Run: headless pygame with SDL's dummy video driver; simulated clock (each Clock.tick advances the game by its frame time, no real sleeping); random seed 0; keys injected as events and as key.get_pressed() state; no mouse input.
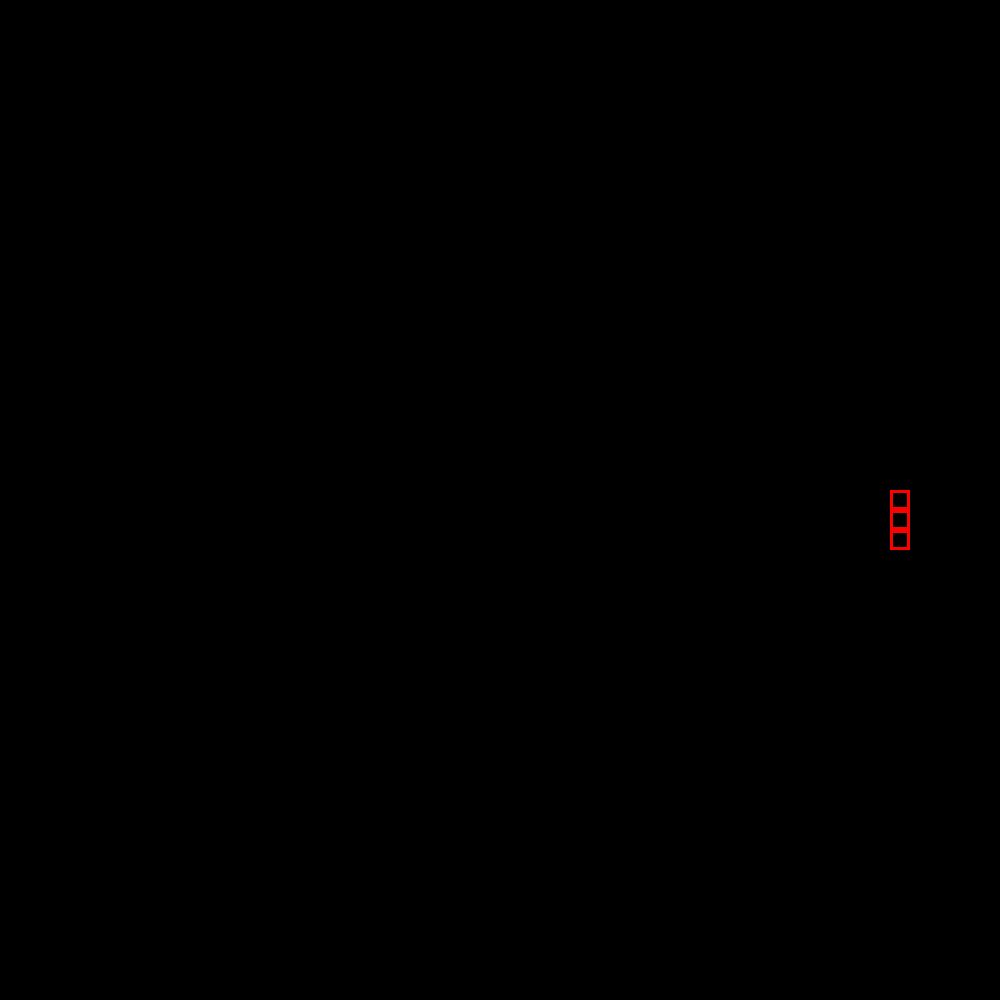
Frame 1 of 4 · flips 1–60 · no input
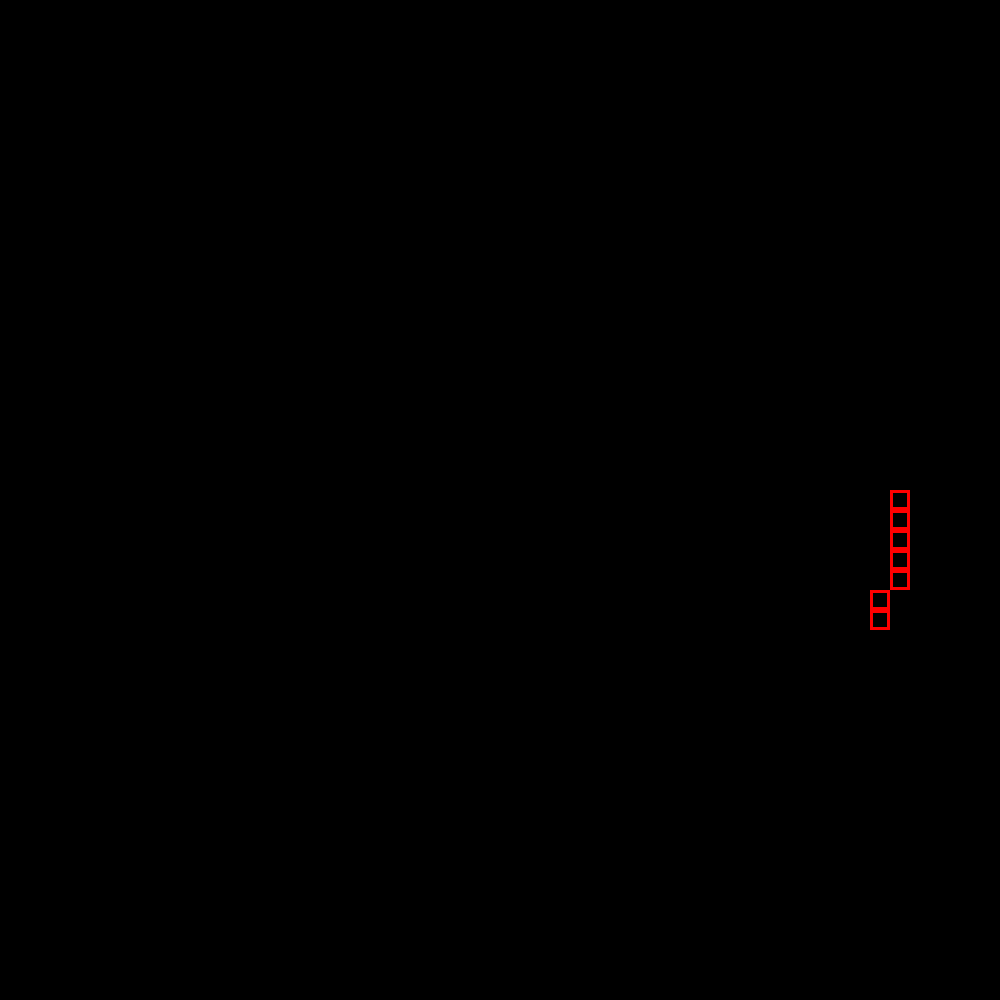
Frame 2 of 4 · flips 61–180 · tapped SPACE, RETURN · held RIGHT (→), D
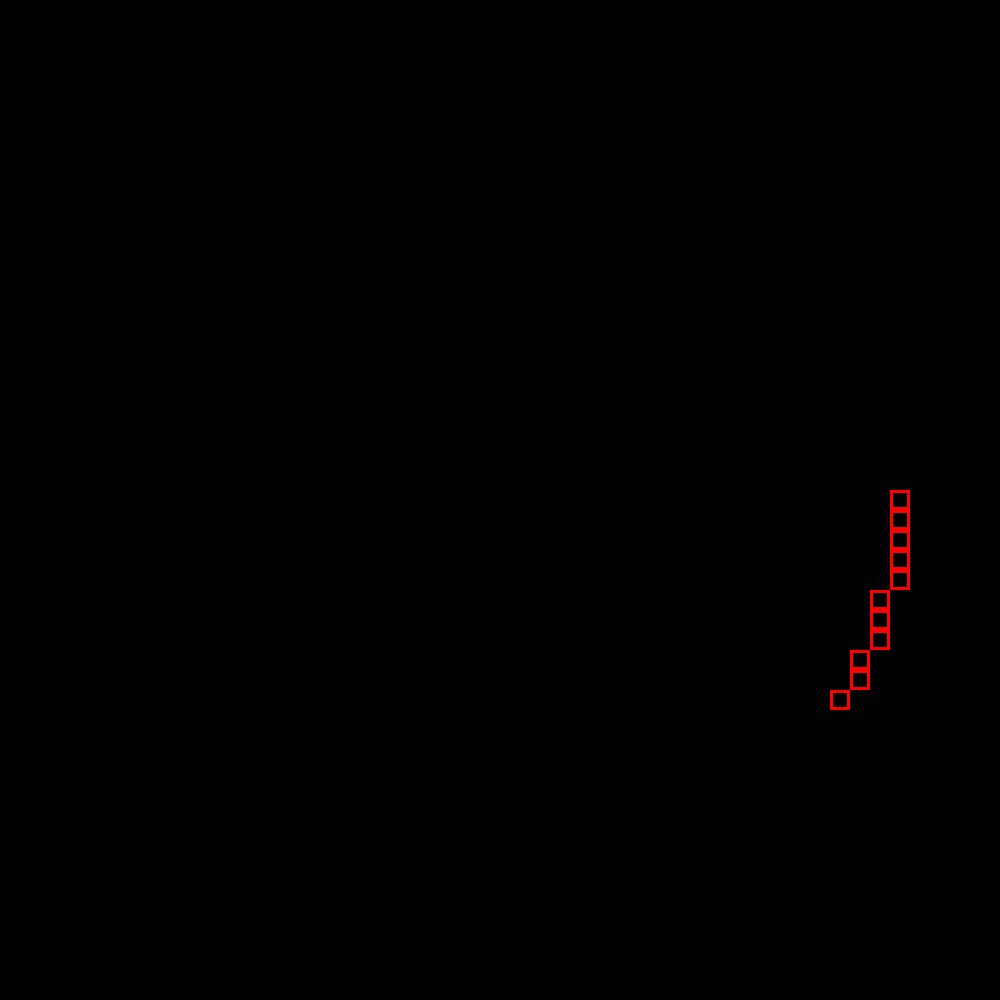
Frame 3 of 4 · flips 181–300 · held DOWN (↓), S
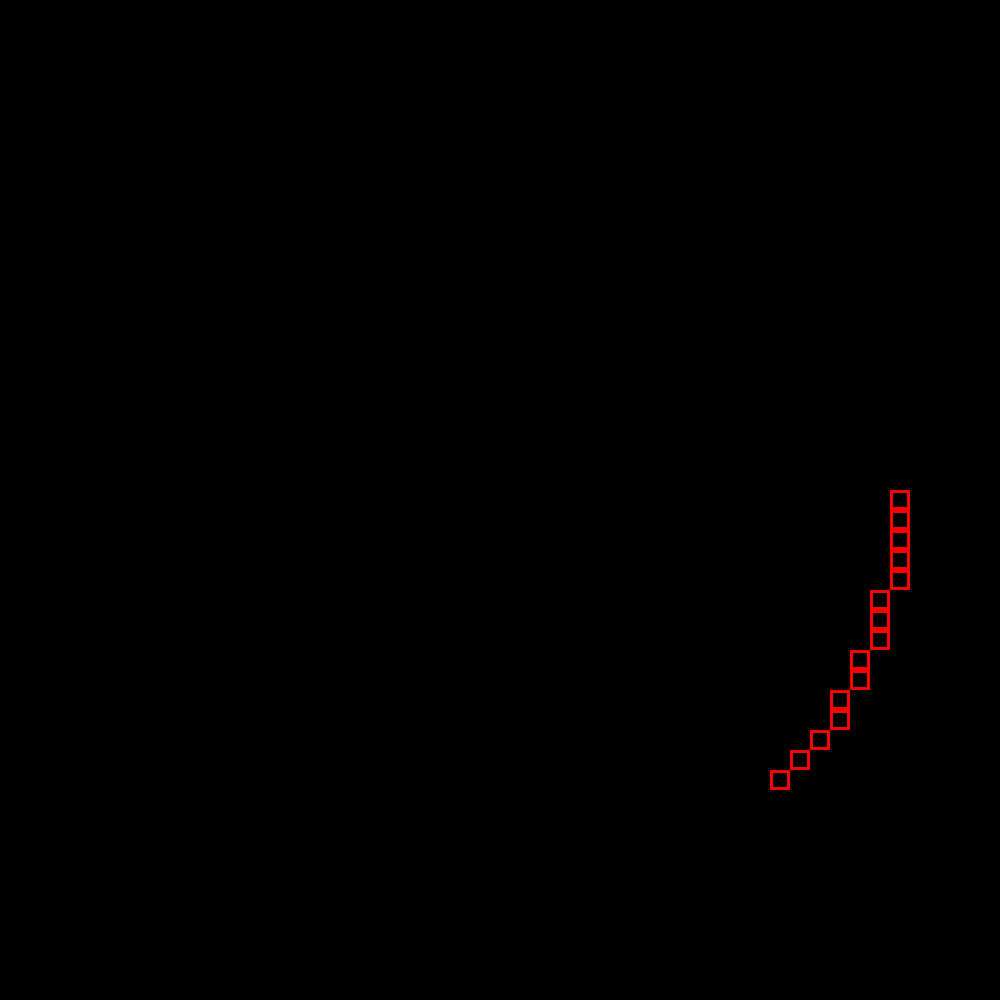
Frame 4 of 4 · flips 301–420 · held LEFT (←), A, UP (↑), W

The pygame program that drew these frames:

import pygame
import threading

class Bres:

    def __init__(self):
        pygame.init()
        self.winsize = 1000
        self.bsize = 20
        self.radius = 20
        self.surface = pygame.display.set_mode((self.winsize,self.winsize))
        self.center = (self.winsize/2,self.winsize/2)
        self.blocksize = ( self.bsize, self.bsize)
        self.blocks = []
        self.xa = 10
        self.calculate()
        self.tickCall()

    def increment1(self, x, y):
        return self.d + 2*y + 1

    def increment2(self, x, y):
        return self.d + 2*y - 2*x + 1

    def calculate(self):
        self.blocks = []
        self.blocksa = []
        self.d = 1 - self.radius
        self.points = (self.radius, 0)
        self.increment = 0
        self.generateCircle()

    def generateCircle(self):
        points  = self.points
        if points[1] <= points[0]:
            self.blocks.append(points)
            print(self.d)
            if self.increment == 0:
                self.d = self.increment1(points[0], points[1])
                if self.d < 0:
                    self.increment = 0
                    points = (points[0], points[1] + 1)
                else:
                    self.increment = 1
                    points = (points[0] - 1, points[1] + 1)
            elif self.increment == 1:
                self.d = self.increment2(points[0], points[1])
                if self.d < 0:
                    self.increment = 0
                    points = (points[0], points[1] + 1)
                else:
                    self.increment = 1
                    points = (points[0] - 1, points[1] + 1)
            self.points = points
        else:
            return 'mirror'

    def completeCircle(self, typ):
        if (typ % 2 == 0):
            sb = self.blocks.copy()
            for i in sb:
                self.blocks.append((i[1],i[0]))
            return 3
        if (typ % 3 == 0):
            sb = self.blocks.copy()
            for i in sb:
                self.blocks.append((-i[0],i[1]))
            return 5
        if (typ % 5 == 0): 
            sb = self.blocks.copy()
            for i in sb:
                self.blocks.append((i[0],-i[1]))
            return 'reset'
             




    def draw(self):
        sb1 = self.blocksize[0]
        sb2 = self.blocksize[1]
        for i in self.blocks:
            rect = pygame.Rect((self.center[0] + i[0]*sb1 - sb1/2, self.center[1] + i[1]*sb2 - sb2/2),(sb1, sb2))
            pygame.draw.rect(self.surface, pygame.color.Color('red'), rect, 3)

    def tickCall(self):
        val = 2
        while True:
            self.xa -= 1
            self.tick()
            if self.xa == 0:
                if val == 'reset':
                    break
                    #self.points = (self.radius,0)
                    #self.blocks = []
                    #val = 2
                if self.generateCircle() == 'mirror':
                    val = self.completeCircle(val)
                self.xa = 30
            pygame.time.wait(5)

    def tick(self):
        for event in pygame.event.get():
            if event.type == pygame.QUIT:
                pygame.quit()
                quit()
            if event.type == 2:
                if event.dict['key'] == 273:
                    self.radius += 1
                    self.calculate()
                if event.dict['key'] == 274:
                    self.radius -= 1
                    self.calculate()

        self.surface.fill(pygame.color.Color('black'))
        self.draw()
        pygame.display.flip()

Bres()
